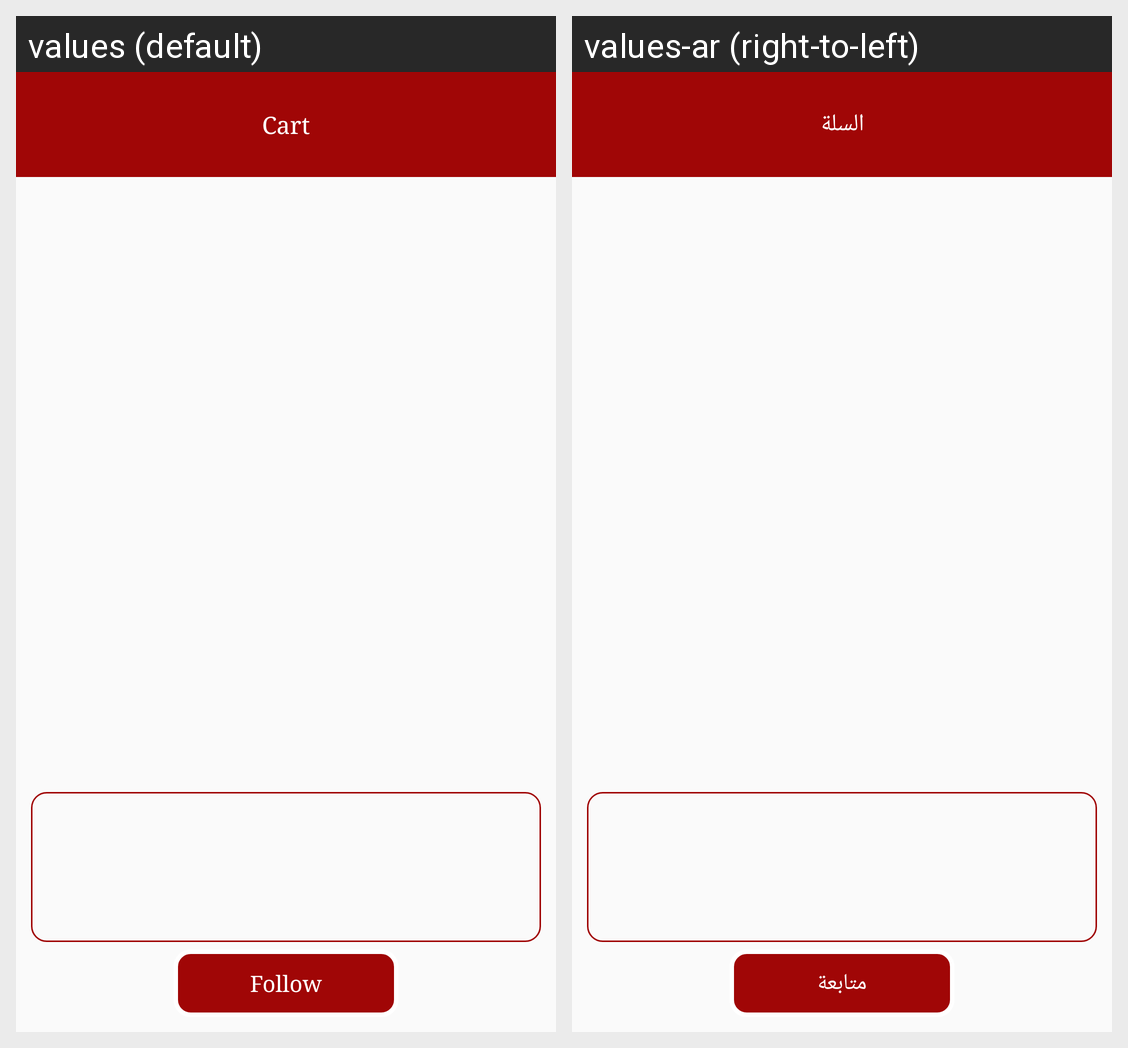

The same Android screen rendered under two of its app's locales, left to right. List the strings drawn on it with the default value and each locale's translation.
Android screen res/layout/activity_cart_page.xml rendered under 2 locales, left to right: values (default), values-ar (right-to-left). Device: Nexus 5 (rendered at 1080×1920; each locale shown at half size, 540×960, under a caption strip naming it); theme AppTheme.
Strings drawn on this screen, with the default value and each locale's value (text and hints the layout hard-codes, and strings that could not be matched under every locale, appear in the picture but are not listed):

cart
  values: Cart
  values-ar: السلة

Follow
  values: Follow
  values-ar: متابعة
